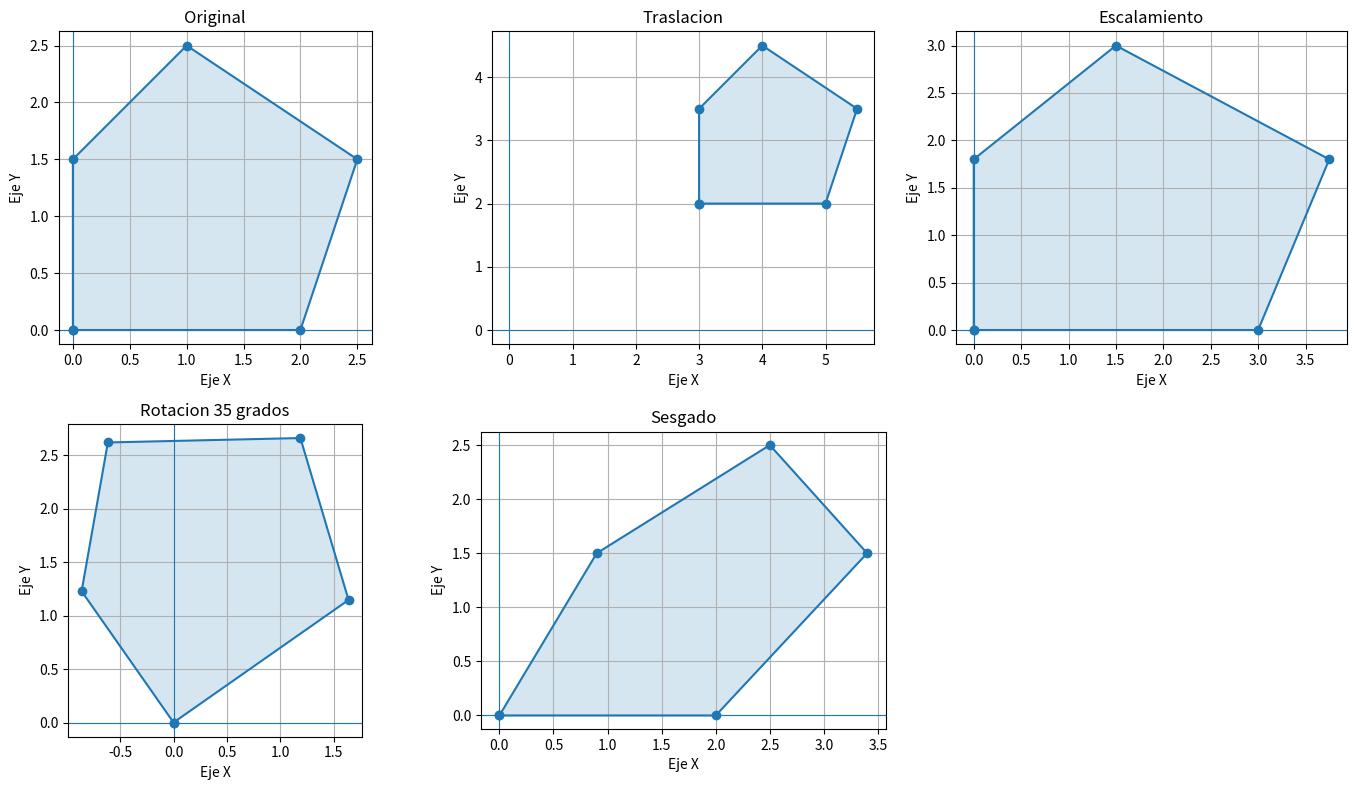

The script that saved this image:
import numpy as np
import matplotlib.pyplot as plt

# Figura original: un poligono de cinco vertices
figura = np.array([
    [0, 0],
    [2, 0],
    [2.5, 1.5],
    [1, 2.5],
    [0, 1.5]
])

# 1. Funcion de traslacion
def trasladar(puntos, tx, ty):
    return puntos + np.array([tx, ty])

# 2. Funcion de escalamiento
def escalar(puntos, sx, sy):
    return puntos * np.array([sx, sy])

# 3. Funcion de rotacion
def rotar(puntos, grados):
    angulo = np.radians(grados)
    matriz = np.array([
        [np.cos(angulo), -np.sin(angulo)],
        [np.sin(angulo), np.cos(angulo)]
    ])
    return puntos @ matriz.T

# 4. Funcion de sesgado
def sesgar(puntos, shx, shy):
    matriz = np.array([
        [1, shx],
        [shy, 1]
    ])
    return puntos @ matriz.T

# Aplicar las transformaciones
resultados = [
    ("Original", figura),
    ("Traslacion", trasladar(figura, 3, 2)),
    ("Escalamiento", escalar(figura, 1.5, 1.2)),
    ("Rotacion 35 grados", rotar(figura, 35)),
    ("Sesgado", sesgar(figura, 0.6, 0))
]

# Crear las graficas
fig, ejes = plt.subplots(2, 3, figsize=(14, 8))
ejes = ejes.flatten()

for ax, (nombre, puntos) in zip(ejes, resultados):
    cerrado = np.vstack([puntos, puntos[0]])

    ax.plot(cerrado[:, 0], cerrado[:, 1], marker="o")
    ax.fill(puntos[:, 0], puntos[:, 1], alpha=0.18)

    ax.axhline(0, linewidth=0.8)
    ax.axvline(0, linewidth=0.8)

    ax.grid(True)
    ax.set_aspect("equal", adjustable="box")
    ax.set_title(nombre)
    ax.set_xlabel("Eje X")
    ax.set_ylabel("Eje Y")

# Ocultar el espacio sobrante
ejes[-1].axis("off")

plt.tight_layout()
plt.show()
